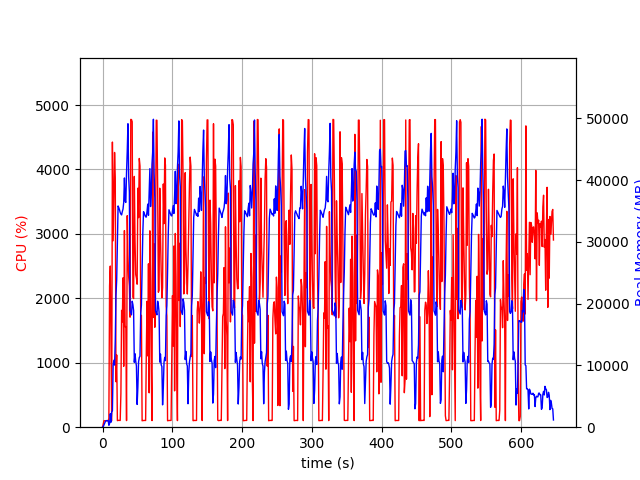

The table this chart was drawn from, first rows:
elapsed_time, nproc, cpu, mem_real, mem_virtual
3.790855407714844e-05, 1, 0.0, 8.988, 13847
1.006, 1, 49.7, 92.71, 851
2.014, 1, 100.2, 364.7, 1975
3.021, 1, 100.3, 626.7, 3255
4.029, 1, 100.2, 912.7, 3255
5.037, 1, 100.2, 1061, 2743
6.044, 1, 99.3, 1061, 2743
7.051, 1, 100.3, 1061, 2743
8.058, 1, 99.3, 1061, 2743
9.067, 1, 135.8, 309.1, 31211
10.07, 1, 2194, 569.9, 31819
11.08, 1, 2502, 2172, 31819
12.11, 1, 1192, 809.3, 32843
13.11, 1, 100.1, 2509, 33903
14.12, 1, 4426, 2621, 33935
15.18, 1, 2894, 10011, 47525
16.21, 1, 3638, 10845, 47525
17.23, 1, 4265, 10058, 47525
18.23, 1, 3867, 14070, 62944
19.24, 1, 705.6, 21316, 62944
20.26, 1, 1122, 23869, 83424
21.27, 1, 102.1, 30316, 83424
22.27, 1, 105.3, 35818, 83424
23.28, 1, 107.2, 35538, 83424
24.29, 1, 105.2, 35203, 83424
25.29, 1, 104.3, 34765, 83424
26.3, 1, 523.4, 34508, 83424
27.31, 1, 1814, 34369, 83424
28.32, 1, 1634, 34903, 83424
29.33, 1, 2318, 35318, 83424
30.34, 1, 945.6, 36391, 108000
31.35, 1, 3052, 40353, 108000
32.35, 1, 1559, 36597, 108000
33.36, 1, 1562, 36394, 108000
34.37, 1, 102.3, 41236, 108000
35.38, 1, 3283, 44630, 108000
36.4, 1, 2679, 49133, 108108
37.4, 1, 2338, 40568, 108108
38.42, 1, 2193, 38088, 108108
39.43, 1, 1708, 18898, 108108
40.45, 1, 4778, 18547, 108108
41.47, 1, 4775, 18187, 108108
42.49, 1, 4741, 20396, 108108
43.5, 1, 2021, 19839, 108108
44.51, 1, 1997, 18883, 108108
45.52, 1, 3893, 10502, 108108
46.53, 1, 2907, 11889, 108108
47.54, 1, 2370, 10687, 108108
48.55, 1, 2314, 9910, 108108
49.57, 1, 2220, 3684, 108108
50.61, 1, 3710, 6494, 108108
51.62, 1, 3252, 10577, 108108
52.64, 1, 4171, 11292, 108108
53.66, 1, 4054, 11480, 108136
54.68, 1, 1684, 18472, 108460
55.69, 1, 1735, 19750, 108460
56.69, 1, 99.2, 25222, 108460
57.7, 1, 104.2, 31439, 108460
58.71, 1, 103.1, 34900, 108460
59.72, 1, 105.2, 34640, 108460
... 579 more rows
